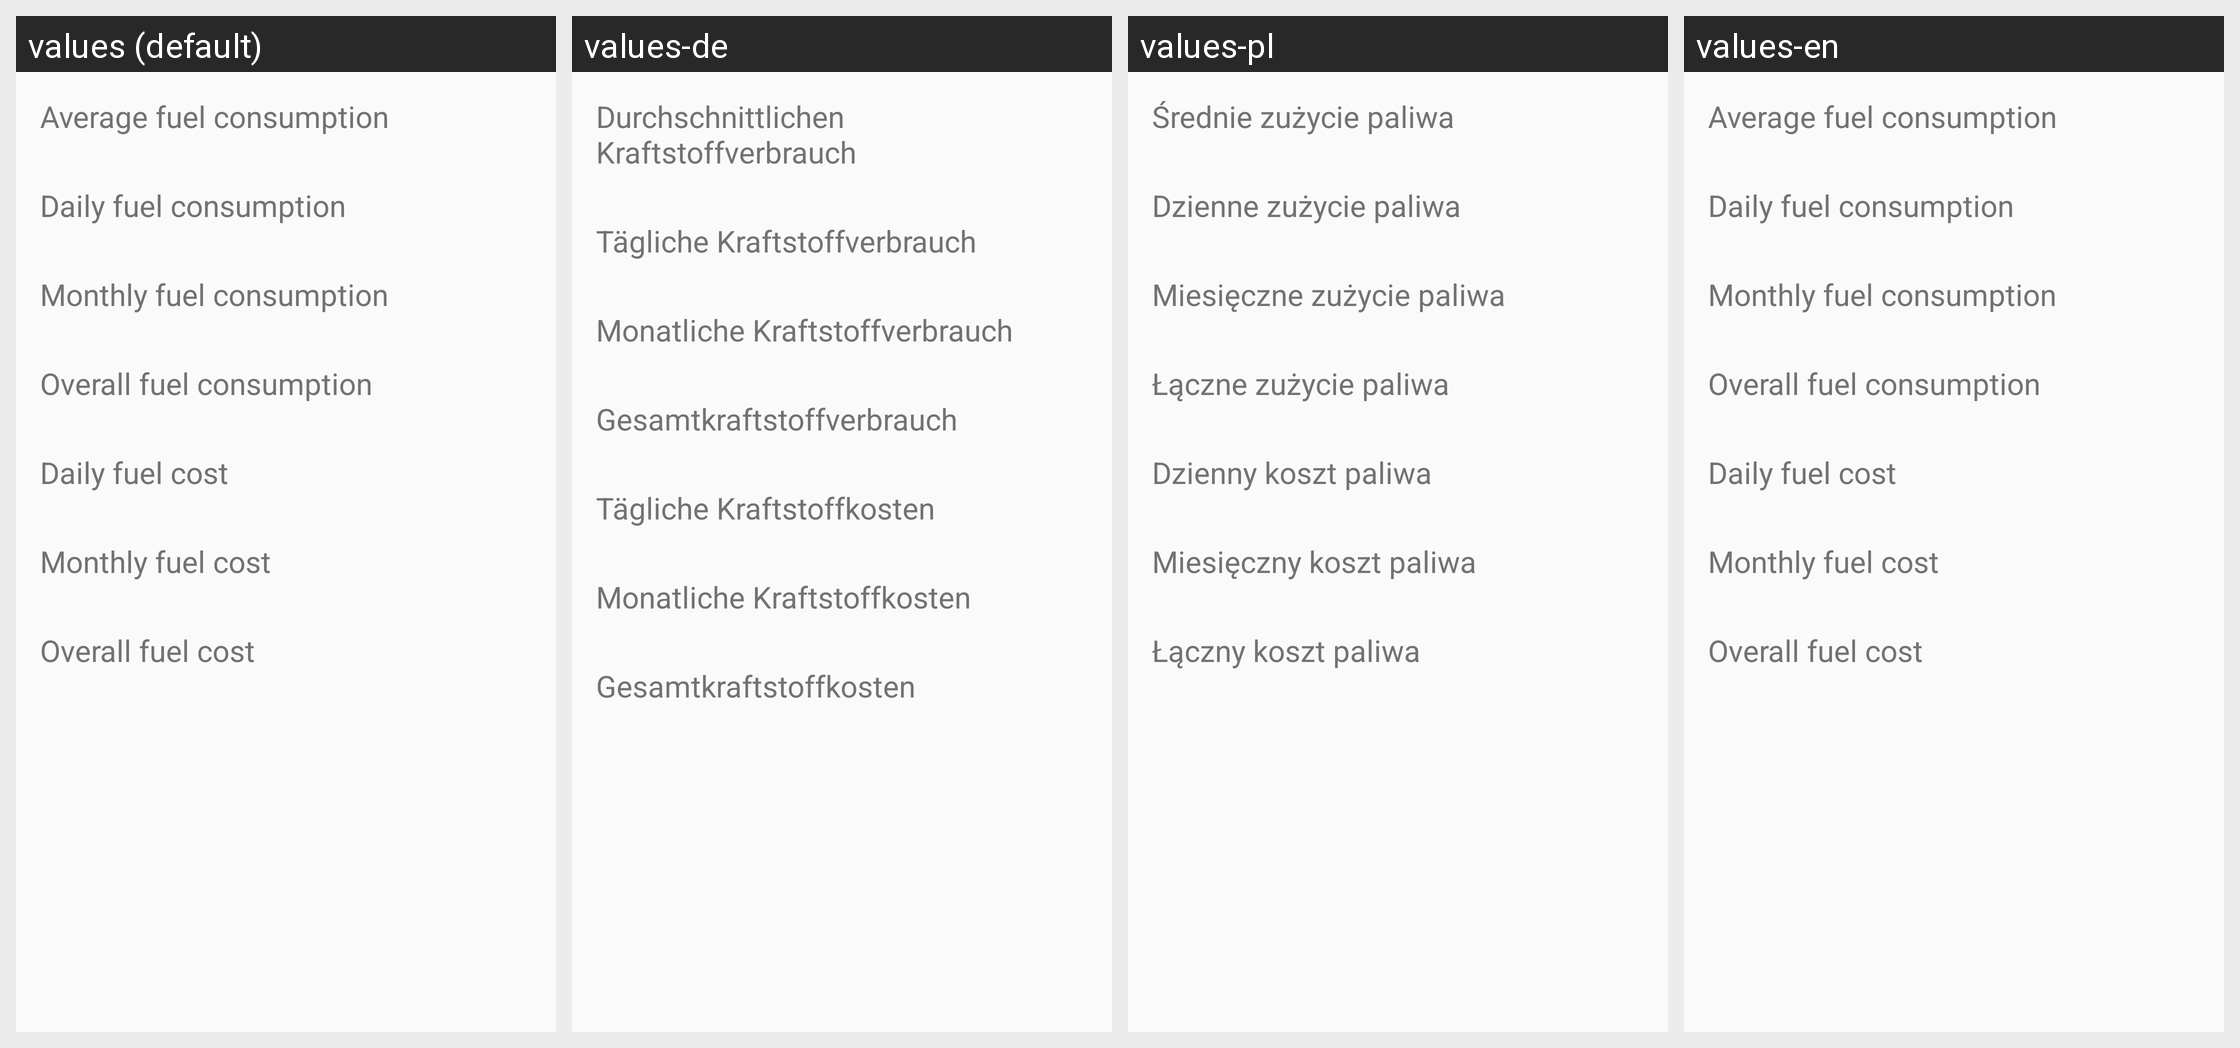

The same Android screen rendered under several of its app's locales, left to right. List the strings drawn on it with the default value and each locale's translation.
Android screen res/layout/fragment_report_fuel.xml rendered under 4 locales, left to right: values (default), values-de, values-pl, values-en. Device: Nexus 5 (rendered at 1080×1920; each locale shown at half size, 540×960, under a caption strip naming it); theme AppTheme.
Strings drawn on this screen, with the default value and each locale's value (text and hints the layout hard-codes, and strings that could not be matched under every locale, appear in the picture but are not listed):

report_fuel_average
  values: Average fuel consumption
  values-de: Durchschnittlichen Kraftstoffverbrauch
  values-pl: Średnie zużycie paliwa
  values-en: Average fuel consumption

report_fuel_per_day
  values: Daily fuel consumption
  values-de: Tägliche Kraftstoffverbrauch
  values-pl: Dzienne zużycie paliwa
  values-en: Daily fuel consumption

report_fuel_per_month
  values: Monthly fuel consumption
  values-de: Monatliche Kraftstoffverbrauch
  values-pl: Miesięczne zużycie paliwa
  values-en: Monthly fuel consumption

report_fuel_overall
  values: Overall fuel consumption
  values-de: Gesamtkraftstoffverbrauch
  values-pl: Łączne zużycie paliwa
  values-en: Overall fuel consumption

report_fuel_cost_per_day
  values: Daily fuel cost
  values-de: Tägliche Kraftstoffkosten
  values-pl: Dzienny koszt paliwa
  values-en: Daily fuel cost

report_fuel_cost_per_month
  values: Monthly fuel cost
  values-de: Monatliche Kraftstoffkosten
  values-pl: Miesięczny koszt paliwa
  values-en: Monthly fuel cost

report_fuel_cost_overall
  values: Overall fuel cost
  values-de: Gesamtkraftstoffkosten
  values-pl: Łączny koszt paliwa
  values-en: Overall fuel cost
